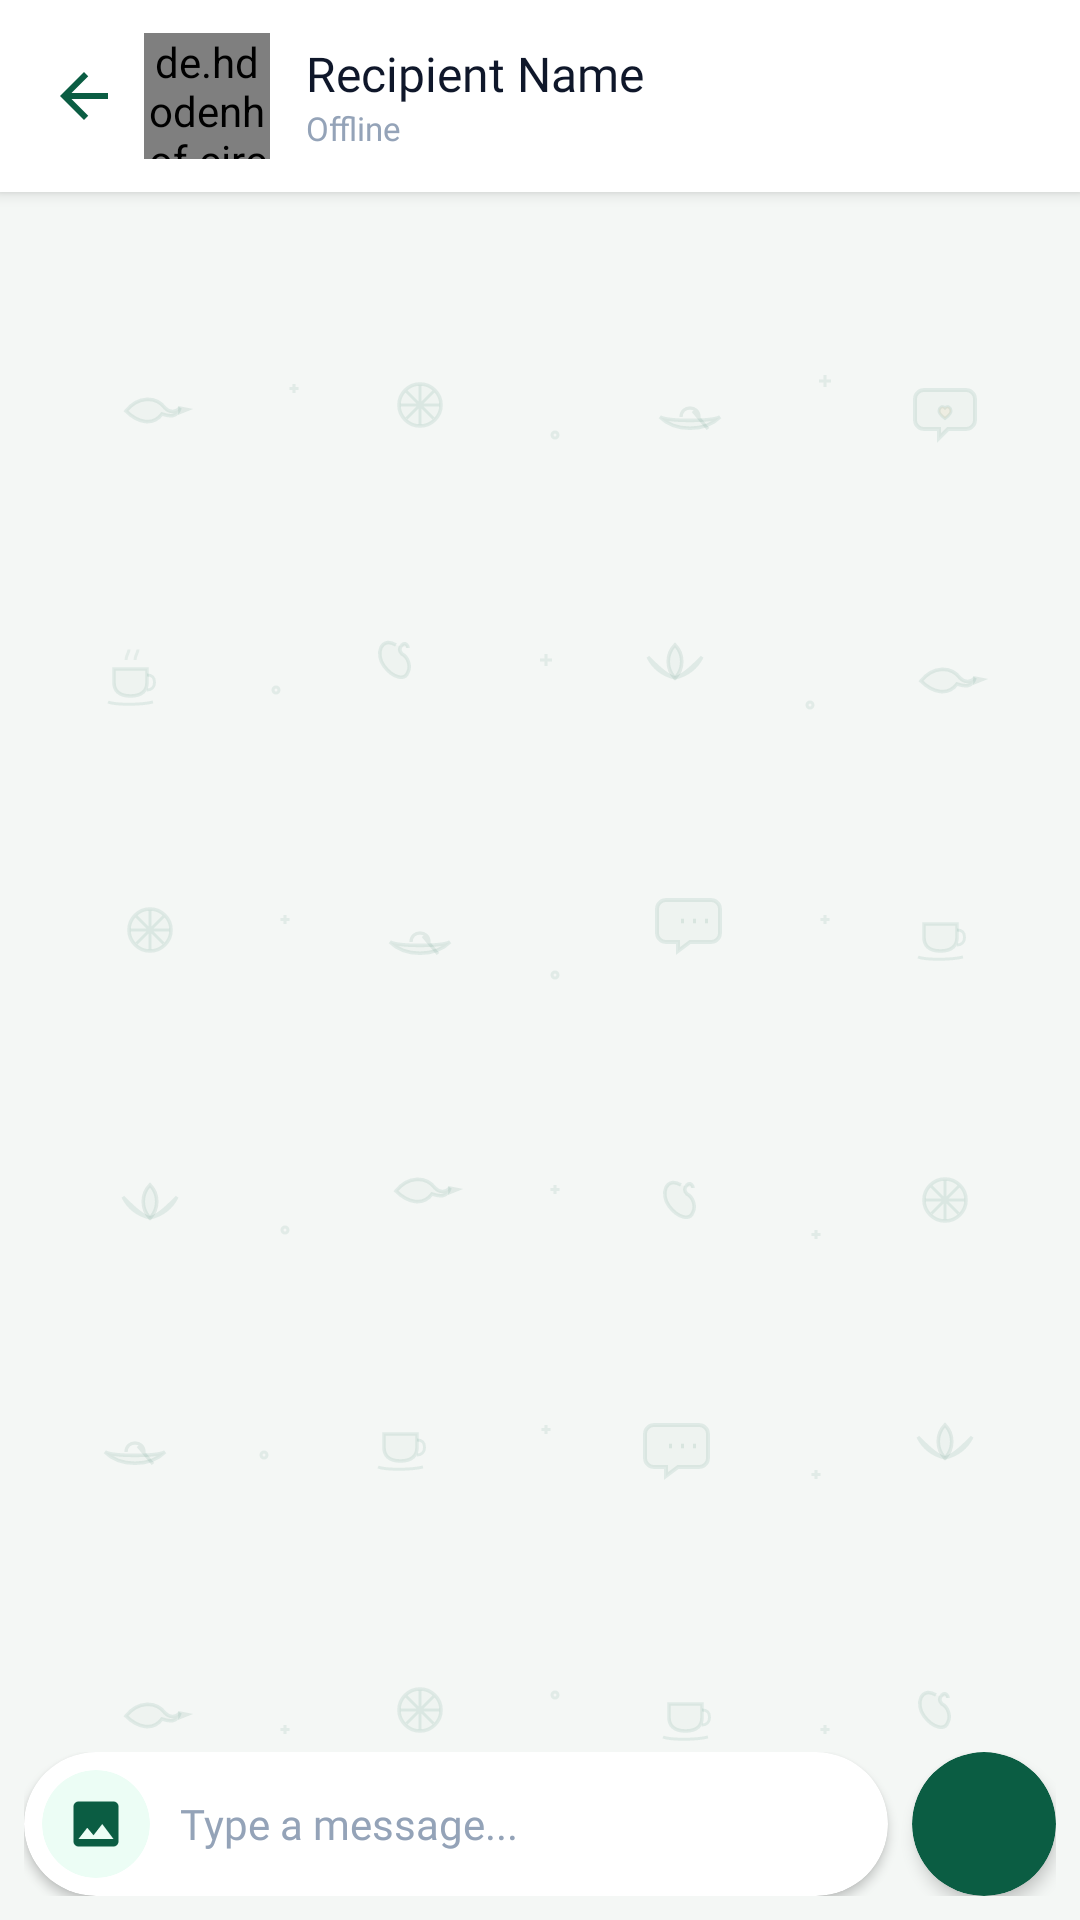

Here is an Android app screen rendered from its layout file. Give the layout XML and the strings, colors and styles it references.
<!-- AndroidManifest.xml: application theme Theme.KotharBaksho -->
<!-- res/layout/activity_chatwindo.xml -->
<?xml version="1.0" encoding="utf-8"?>
<androidx.coordinatorlayout.widget.CoordinatorLayout xmlns:android="http://schemas.android.com/apk/res/android"
    xmlns:app="http://schemas.android.com/apk/res-auto"
    xmlns:tools="http://schemas.android.com/tools"
    android:layout_width="match_parent"
    android:layout_height="match_parent"
    android:background="@drawable/bg_chat_alpana"
    tools:context=".chatwindo">

    <RelativeLayout
        android:layout_width="match_parent"
        android:layout_height="match_parent">

        
        <androidx.cardview.widget.CardView
            android:id="@+id/chatToolbarCard"
            android:layout_width="match_parent"
            android:layout_height="64dp"
            android:layout_alignParentTop="true"
            app:cardBackgroundColor="@color/surface_card"
            app:cardCornerRadius="0dp"
            app:cardElevation="3dp">

            <RelativeLayout
                android:layout_width="match_parent"
                android:layout_height="match_parent"
                android:paddingStart="8dp"
                android:paddingEnd="16dp">

                <ImageView
                    android:id="@+id/back_btn"
                    android:layout_width="40dp"
                    android:layout_height="40dp"
                    android:layout_alignParentStart="true"
                    android:layout_centerVertical="true"
                    android:background="?attr/selectableItemBackgroundBorderless"
                    android:padding="8dp"
                    android:src="@drawable/ic_back_arrow"
                    app:tint="@color/primary" />

                <de.hdodenhof.circleimageview.CircleImageView
                    android:id="@+id/profileimgg"
                    android:layout_width="42dp"
                    android:layout_height="42dp"
                    android:layout_centerVertical="true"
                    android:layout_toEndOf="@id/back_btn"
                    android:src="@drawable/photocamera"
                    app:civ_border_color="@color/accent_gold"
                    app:civ_border_width="1.5dp" />

                <LinearLayout
                    android:layout_width="match_parent"
                    android:layout_height="wrap_content"
                    android:layout_centerVertical="true"
                    android:layout_marginStart="12dp"
                    android:layout_marginEnd="8dp"
                    android:layout_toEndOf="@id/profileimgg"
                    android:orientation="vertical">

                    <TextView
                        android:id="@+id/recivername"
                        android:layout_width="match_parent"
                        android:layout_height="wrap_content"
                        android:ellipsize="end"
                        android:fontFamily="@font/poppins_bold"
                        android:maxLines="1"
                        android:text="Recipient Name"
                        android:textColor="@color/text_primary"
                        android:textSize="16sp" />

                    <TextView
                        android:id="@+id/reciverstatus"
                        android:layout_width="match_parent"
                        android:layout_height="wrap_content"
                        android:ellipsize="end"
                        android:fontFamily="@font/poppins_regular"
                        android:maxLines="1"
                        android:text="Offline"
                        android:textColor="@color/status_offline"
                        android:textSize="11sp" />
                </LinearLayout>

            </RelativeLayout>

        </androidx.cardview.widget.CardView>

        
        <androidx.recyclerview.widget.RecyclerView
            android:id="@+id/msgadpter"
            android:layout_width="match_parent"
            android:layout_height="match_parent"
            android:layout_above="@id/bottomInputBar"
            android:layout_below="@id/chatToolbarCard"
            android:clipToPadding="false"
            android:paddingStart="8dp"
            android:paddingTop="8dp"
            android:paddingEnd="8dp"
            android:paddingBottom="12dp" />

        
        <LinearLayout
            android:id="@+id/bottomInputBar"
            android:layout_width="match_parent"
            android:layout_height="wrap_content"
            android:layout_alignParentBottom="true"
            android:gravity="center_vertical"
            android:orientation="horizontal"
            android:paddingStart="8dp"
            android:paddingTop="6dp"
            android:paddingEnd="8dp"
            android:paddingBottom="8dp">

            <androidx.cardview.widget.CardView
                android:layout_width="0dp"
                android:layout_height="48dp"
                android:layout_weight="1"
                app:cardBackgroundColor="@color/surface_card"
                app:cardCornerRadius="24dp"
                app:cardElevation="2dp">

                <LinearLayout
                    android:layout_width="match_parent"
                    android:layout_height="match_parent"
                    android:gravity="center_vertical"
                    android:orientation="horizontal"
                    android:paddingStart="6dp"
                    android:paddingEnd="12dp">

                    <androidx.cardview.widget.CardView
                        android:id="@+id/sendimgbtn"
                        android:layout_width="36dp"
                        android:layout_height="36dp"
                        app:cardBackgroundColor="@color/primary_container"
                        app:cardCornerRadius="18dp"
                        app:cardElevation="0dp">

                        <ImageView
                            android:layout_width="20dp"
                            android:layout_height="20dp"
                            android:layout_gravity="center"
                            android:src="@drawable/ic_image_attach"
                            app:tint="@color/primary" />
                    </androidx.cardview.widget.CardView>

                    <EditText
                        android:id="@+id/textmsg"
                        android:layout_width="0dp"
                        android:layout_height="match_parent"
                        android:layout_marginStart="10dp"
                        android:layout_weight="1"
                        android:background="@null"
                        android:fontFamily="@font/poppins_regular"
                        android:hint="Type a message..."
                        android:inputType="textCapSentences|textMultiLine"
                        android:maxLines="4"
                        android:textColor="@color/text_primary"
                        android:textColorHint="@color/text_hint"
                        android:textSize="14sp" />

                </LinearLayout>

            </androidx.cardview.widget.CardView>

            <androidx.cardview.widget.CardView
                android:id="@+id/sendbtnn"
                android:layout_width="48dp"
                android:layout_height="48dp"
                android:layout_marginStart="8dp"
                app:cardBackgroundColor="@color/primary"
                app:cardCornerRadius="24dp"
                app:cardElevation="3dp">

                <ImageView
                    android:layout_width="22dp"
                    android:layout_height="22dp"
                    android:layout_gravity="center"
                    android:src="@drawable/ic_send_vector" />
            </androidx.cardview.widget.CardView>

        </LinearLayout>

    </RelativeLayout>

</androidx.coordinatorlayout.widget.CoordinatorLayout>
<!-- resources referenced by this layout -->
<resources>
  <color name="accent_gold">#F59E0B</color>
  <color name="primary">#0B5D43</color>
  <color name="primary_container">#ECFDF5</color>
  <color name="status_offline">#94A3B8</color>
  <color name="surface_card">#FFFFFF</color>
  <color name="text_hint">#94A3B8</color>
  <color name="text_primary">#0F172A</color>
  <!-- drawable bg_chat_alpana: vector/xml drawable (drawable, 12701 chars, omitted) -->
  <!-- drawable ic_back_arrow (drawable) -->
  <vector xmlns:android="http://schemas.android.com/apk/res/android"
      android:width="24dp"
      android:height="24dp"
      android:viewportWidth="24"
      android:viewportHeight="24">
    <path
        android:fillColor="@android:color/white"
        android:pathData="M20,11H7.83l5.59,-5.59L12,4l-8,8 8,8 1.41,-1.41L7.83,13H20V11Z"/>
  </vector>
  <!-- drawable ic_image_attach (drawable) -->
  <vector xmlns:android="http://schemas.android.com/apk/res/android"
      android:width="24dp"
      android:height="24dp"
      android:viewportWidth="24"
      android:viewportHeight="24">
    <path
        android:fillColor="@color/primary"
        android:pathData="M21,19V5c0,-1.1 -0.9,-2 -2,-2H5c-1.1,0 -2,0.9 -2,2v14c0,1.1 0.9,2 2,2h14c1.1,0 2,-0.9 2,-2zM8.5,13.5l2.5,3.01L14.5,12l4.5,6H5l3.5,-4.5z"/>
  </vector>
  <style name="Theme.KotharBaksho" parent="Theme.MaterialComponents.DayNight.NoActionBar">
          
          <item name="colorPrimary">@color/primary</item>
          <item name="colorPrimaryVariant">@color/primary_dark</item>
          <item name="colorOnPrimary">@color/white</item>
          
          <item name="colorSecondary">@color/accent_gold</item>
          <item name="colorSecondaryVariant">@color/accent_gold_dark</item>
          <item name="colorOnSecondary">@color/black</item>
          
          <item name="android:statusBarColor">@color/primary_dark</item>
          <item name="android:windowBackground">@color/bg_main</item>
      </style>
  <color name="primary_dark">#064E3B</color>
  <color name="white">#FFFFFFFF</color>
  <color name="accent_gold_dark">#D97706</color>
  <color name="black">#FF000000</color>
  <color name="bg_main">#F8FAF9</color>
</resources>
